Run: headless pygame with SDL's dummy video driver; simulated clock (each Clock.tick advances the game by its frame time, no real sleeping); random seed 0; keys injected as events and as key.get_pressed() state; no mouse input.
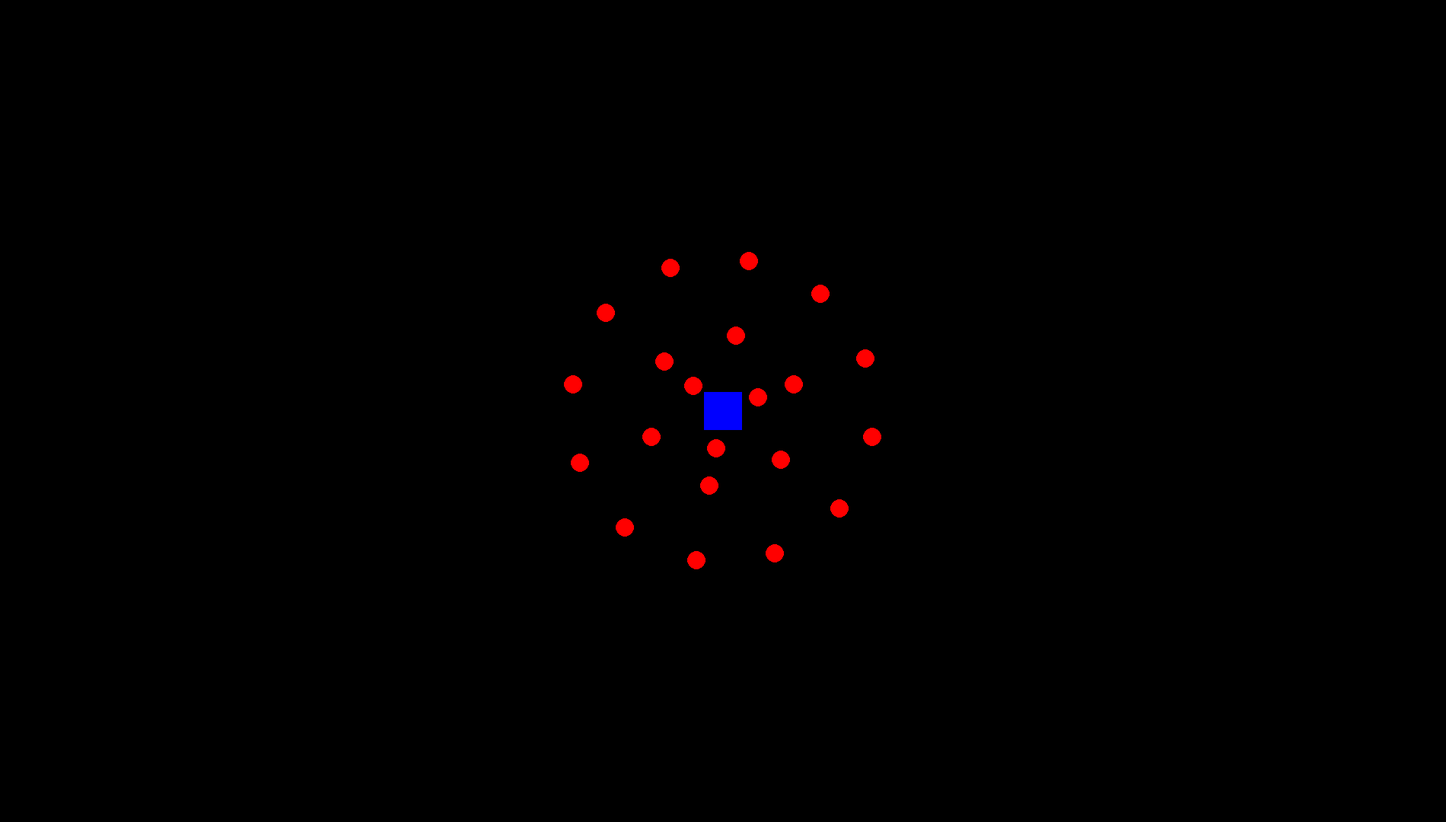
Frame 1 of 4 · flips 1–60 · no input
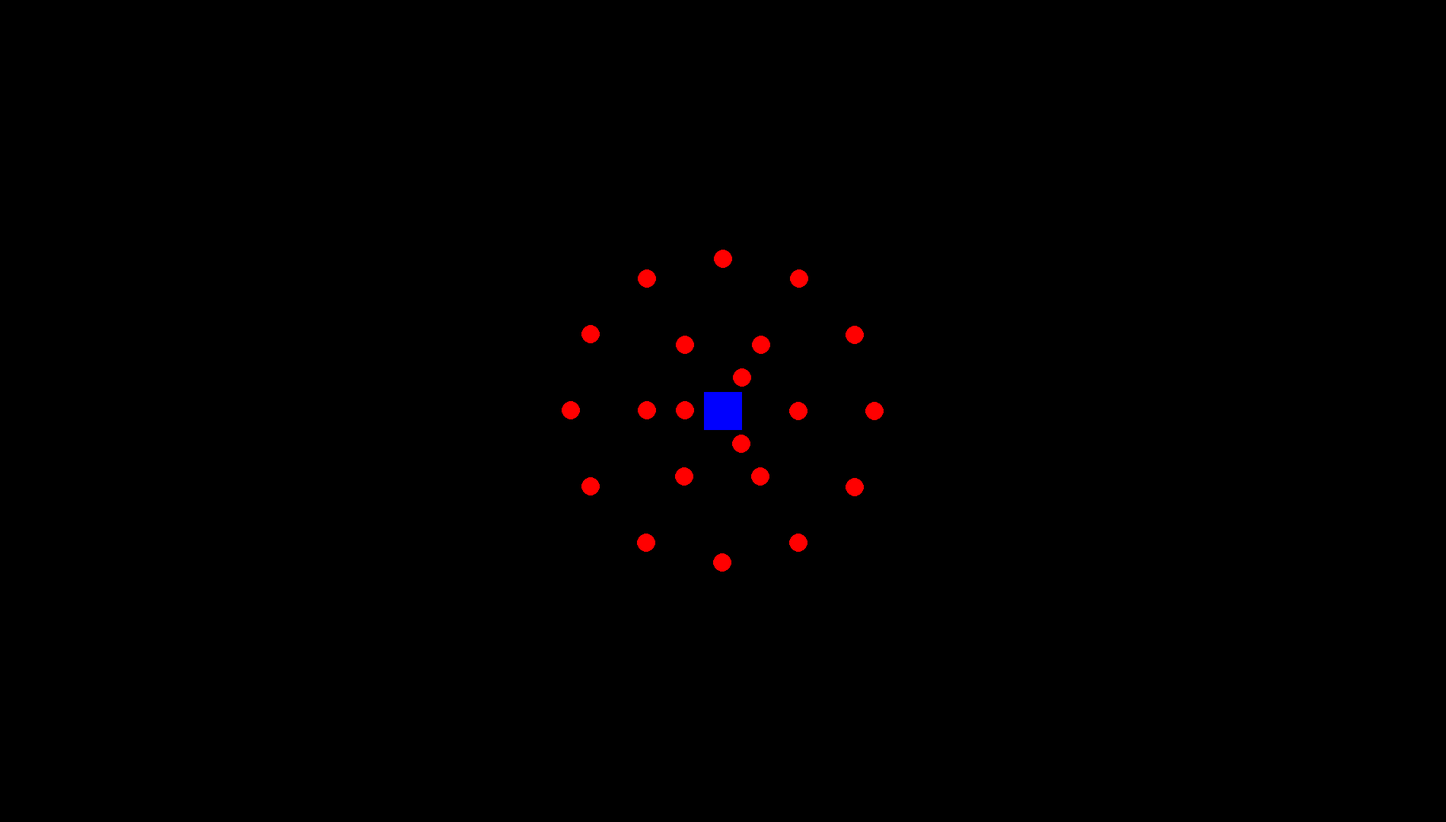
Frame 2 of 4 · flips 61–180 · tapped SPACE, RETURN · held RIGHT (→), D
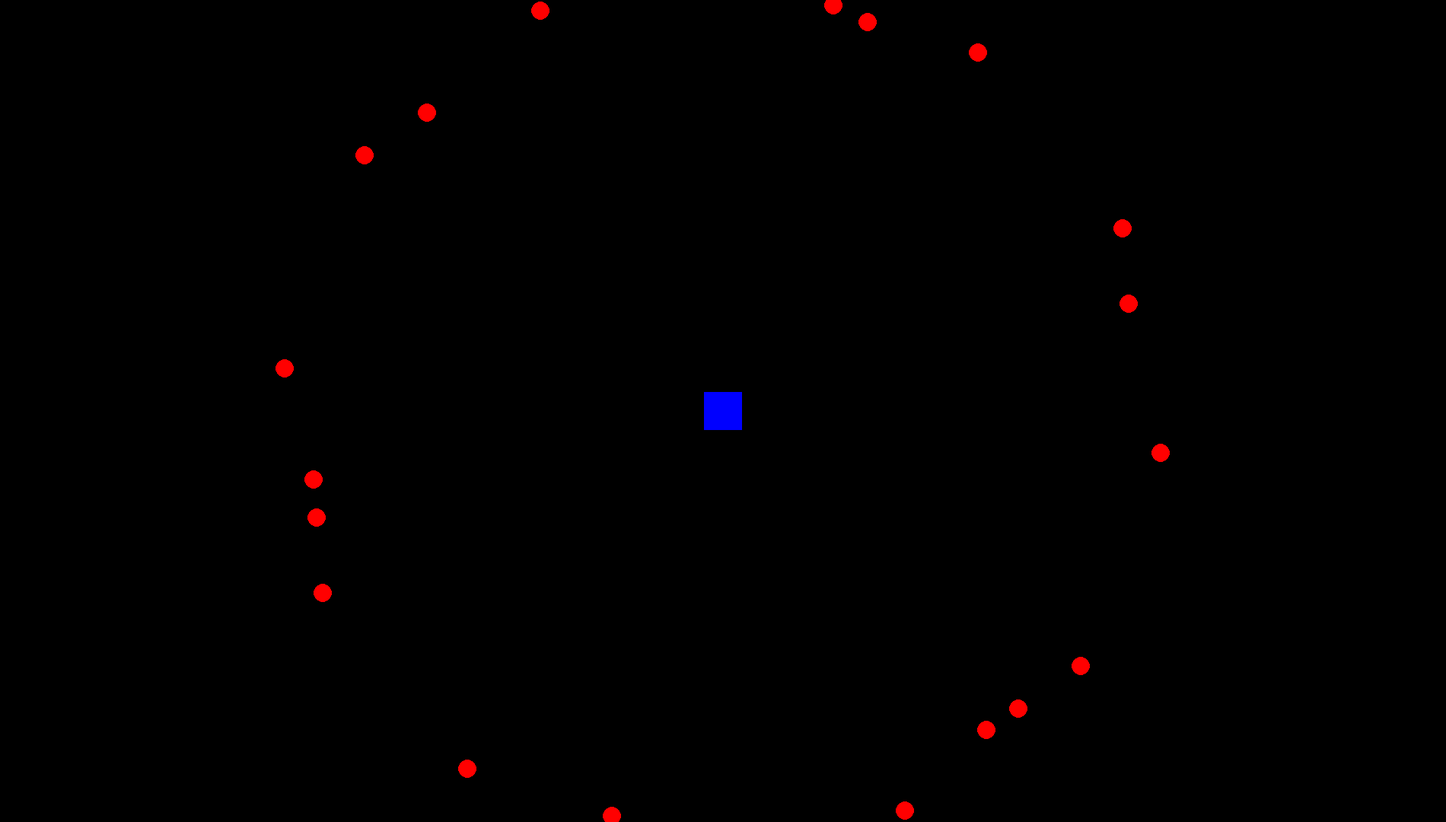
Frame 3 of 4 · flips 181–300 · held DOWN (↓), S
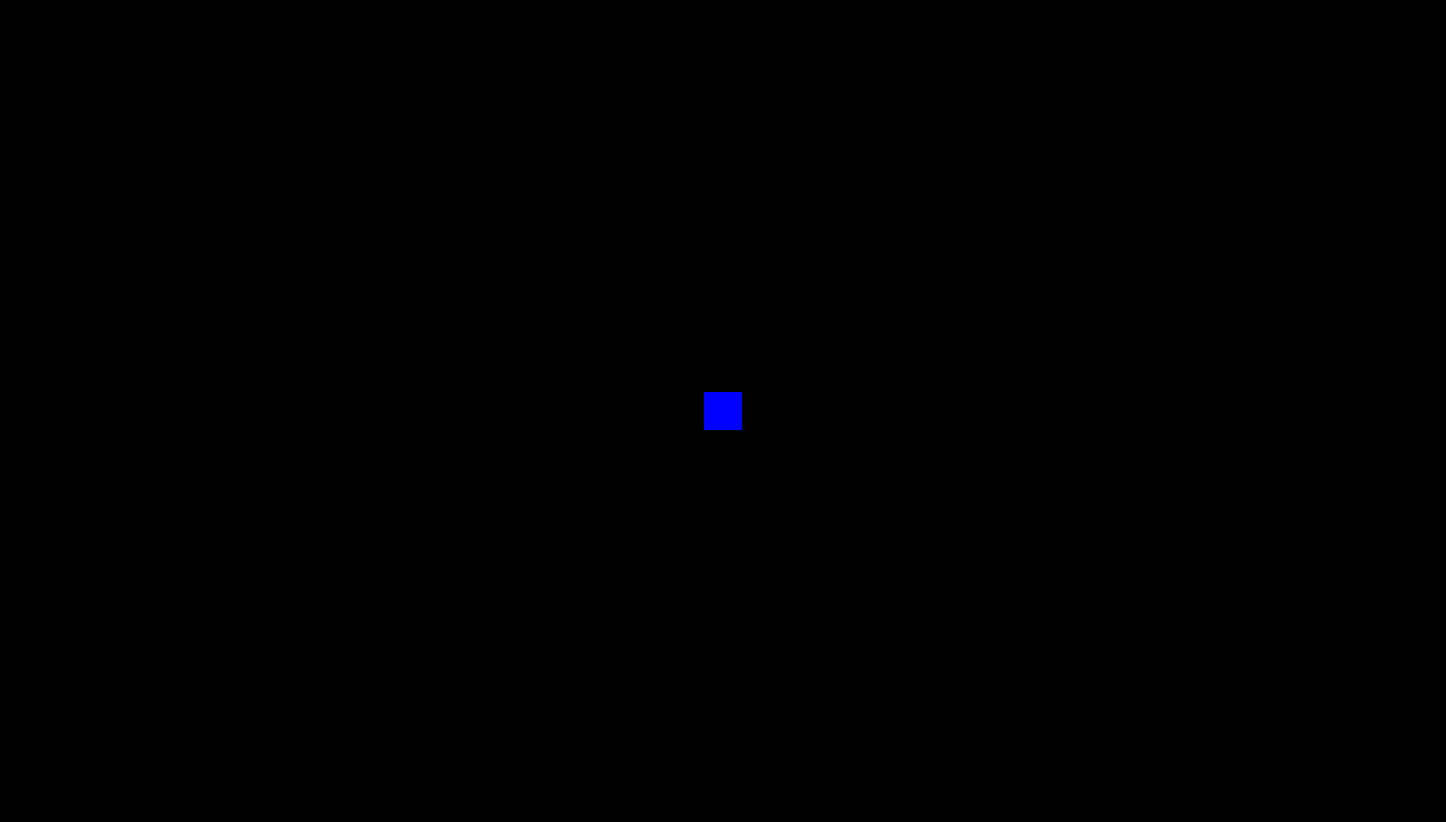
Frame 4 of 4 · flips 301–420 · held LEFT (←), A, UP (↑), W

The pygame program that drew these frames:

import pygame as pg
import math
import sys

pg.init()
screen = pg.display.set_mode((1900, 1080))
clock = pg.time.Clock()

boss_pos = pg.Vector2(1900/2, 1080/2)

class OrbitBall:
    def __init__(self, angle_offset: float, radius=120):
        self.angle_offset = angle_offset
        self.angle = 0
        self.radius = radius
        self.pos = pg.Vector2(0, 0)
        self.velocity = pg.Vector2(0, 0)
        self.released = False

    def update(self, dt, base_angle, released):
        if not released:
            # 회전 상태
            self.angle = base_angle + self.angle_offset
            x = boss_pos.x + math.cos(self.angle) * self.radius
            y = boss_pos.y + math.sin(self.angle) * self.radius
            self.pos = pg.Vector2(x, y)
        else:
            if not self.released:
                # 처음 이탈할 때
                tangent = pg.Vector2(-math.sin(self.angle), math.cos(self.angle))
                self.velocity = tangent * 300
                self.released = True
            self.pos += self.velocity * dt

    def draw(self, surface):
        pg.draw.circle(surface, "red", (int(self.pos.x), int(self.pos.y)), 12)


# 설정
balls = [OrbitBall(i * (2 * math.pi / 12), 200) for i in range(12)]
for i in range(6):
    balls.append(OrbitBall(i * (2 * math.pi / 6), 100))
for i in range(3):
    balls.append(OrbitBall(i * (2 * math.pi / 3), 50))
base_angle = 0
rotation_speed = 4.0
timer = 0
release_time = 3.0
released = False

# 게임 루프
running = True
while running:
    dt = clock.tick(60) / 1000
    timer += dt
    if timer >= release_time:
        released = True

    for event in pg.event.get():
        if event.type == pg.QUIT:
            running = False

    base_angle += rotation_speed * dt

    screen.fill("black")

    # 보스
    pg.draw.rect(screen, "blue", pg.Rect(boss_pos.x - 25, boss_pos.y - 25, 50, 50))

    # 공들 업데이트 & 그리기
    for ball in balls:
        ball.update(dt, base_angle, released)
        ball.draw(screen)

    pg.display.flip()

pg.quit()
sys.exit()
